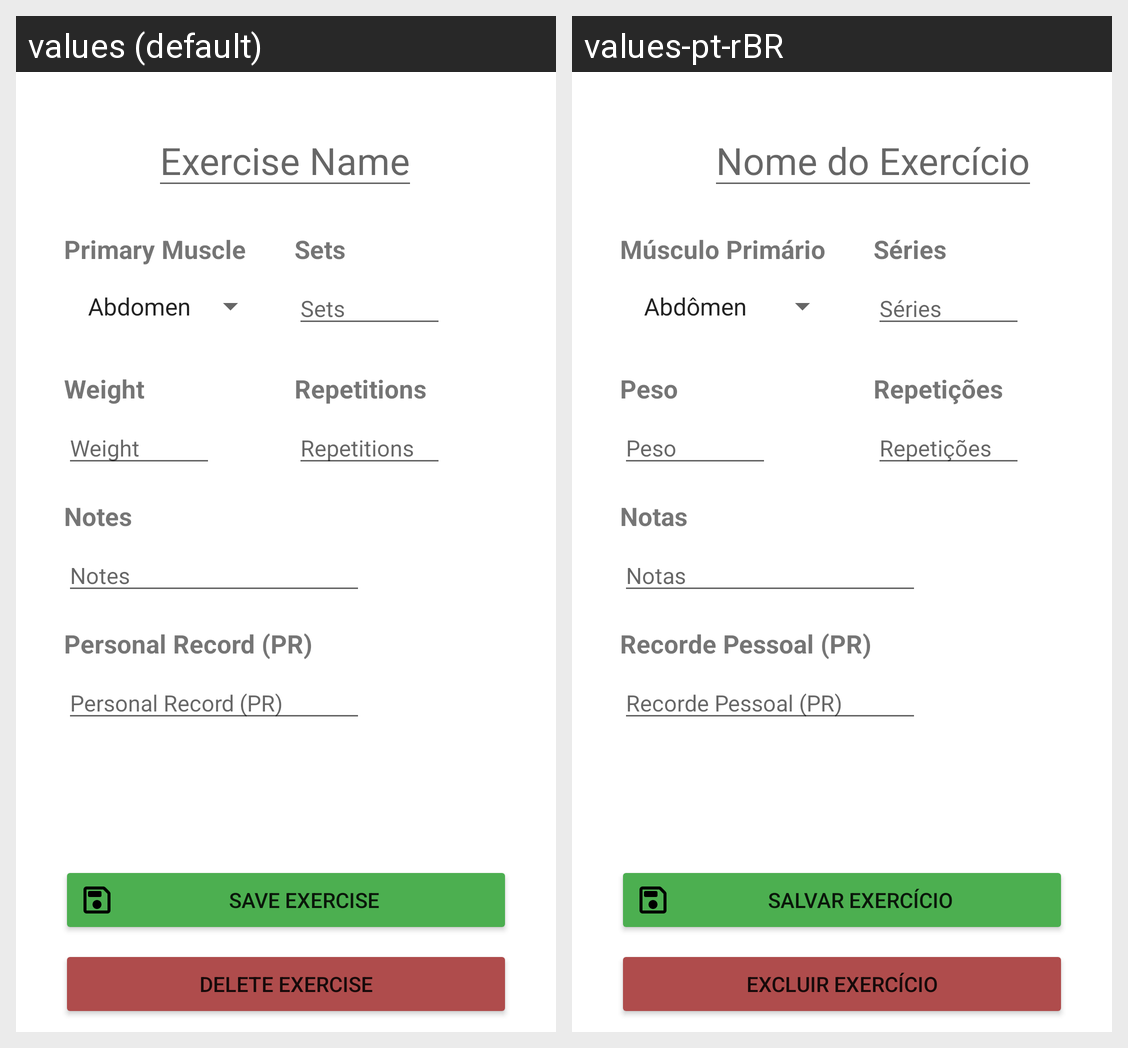

Locale-by-locale string values for the Android screen shown in this grid:
Android screen res/layout/fragment_add_exercise.xml rendered under 2 locales, left to right: values (default), values-pt-rBR. Device: Nexus 5 (rendered at 1080×1920; each locale shown at half size, 540×960, under a caption strip naming it); theme Theme.GymTracker.
Strings drawn on this screen, with the default value and each locale's value (text and hints the layout hard-codes, and strings that could not be matched under every locale, appear in the picture but are not listed):

exercise_name
  values: Exercise Name
  values-pt-rBR: Nome do Exercício

save_exercise
  values: Save Exercise
  values-pt-rBR: Salvar Exercício

delete_exercise
  values: Delete Exercise
  values-pt-rBR: Excluir Exercício

primary_muscle
  values: Primary Muscle
  values-pt-rBR: Músculo Primário

personal_record
  values: Personal Record (PR)
  values-pt-rBR: Recorde Pessoal (PR)

notes
  values: Notes
  values-pt-rBR: Notas

repetitions
  values: Repetitions
  values-pt-rBR: Repetições

weight
  values: Weight
  values-pt-rBR: Peso

sets
  values: Sets
  values-pt-rBR: Séries
